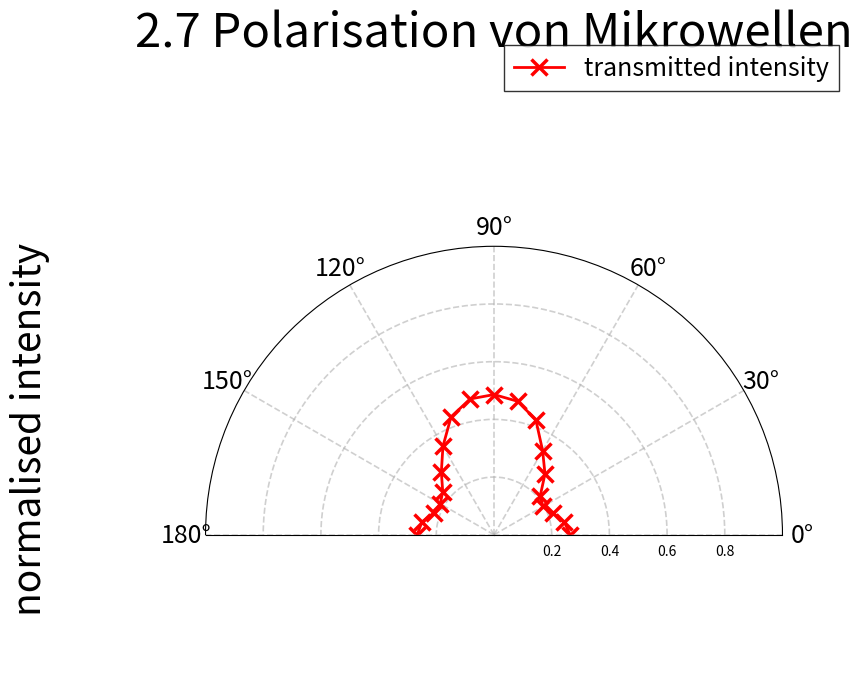

Source code (Python):
import numpy as np
import matplotlib.pyplot as plt

# ============================================================
# 2.7 Polarisation von Mikrowellen
# Polarplot wie in der Abbildung
# ============================================================

# Winkel in Grad
theta_deg = np.array([
    0, 10, 20, 30, 40,
    50, 60, 70, 80,
    90, 100, 110, 120,
    130, 140, 150, 160,
    170, 180
])

# Normalisierte Intensitäten
I = np.array([
    0.264, 0.248, 0.218,0.196, 0.209, 0.275, 0.337, 0.424,
    0.47, 0.486, 0.478, 0.435, 0.354, 0.284, 0.232, 0.215,
    0.222, 0.254, 0.266
])

# Umrechnung in Radiant
theta = np.deg2rad(theta_deg)

# ============================================================
# Plot
# ============================================================

fig = plt.figure(figsize=(11,7))

ax = fig.add_subplot(111, projection='polar')

# Nur Halbkreis
ax.set_thetamin(0)
ax.set_thetamax(180)

# 0° rechts
ax.set_theta_zero_location("E")

# mathematisch positiver Drehsinn
ax.set_theta_direction(1)

# Radius
ax.set_ylim(0, 1.0)

# Winkelgitter
ax.set_thetagrids(
    [0, 30, 60, 90, 120, 150, 180],
    fontsize=18
)

# Radiale Ticks
ax.set_rticks([0.2, 0.4, 0.6, 0.8])

ax.set_rlabel_position(0)

# Größe radialer Labels
for label in ax.get_yticklabels():
    label.set_fontsize(16)

# Grid
ax.grid(
    True,
    linestyle='--',
    linewidth=1.2,
    alpha=0.6
)

# Datenlinie
ax.plot(
    theta,
    I,
    color='red',
    linewidth=2,
    marker='x',
    markersize=12,
    markeredgewidth=2.5,
    label='transmitted intensity'
)

# Titel
plt.title(
    "2.7 Polarisation von Mikrowellen",
    fontsize=34,
    pad=40
)

# y-Label links
fig.text(
    0.06,
    0.38,
    "normalised intensity",
    rotation=90,
    fontsize=28,
    va='center'
)

# Legende
plt.legend(
    loc='upper right',
    bbox_to_anchor=(1.12, 1.12),
    frameon=True,
    edgecolor='black',
    fancybox=False,
    fontsize=18
)

plt.tight_layout()

plt.show()
